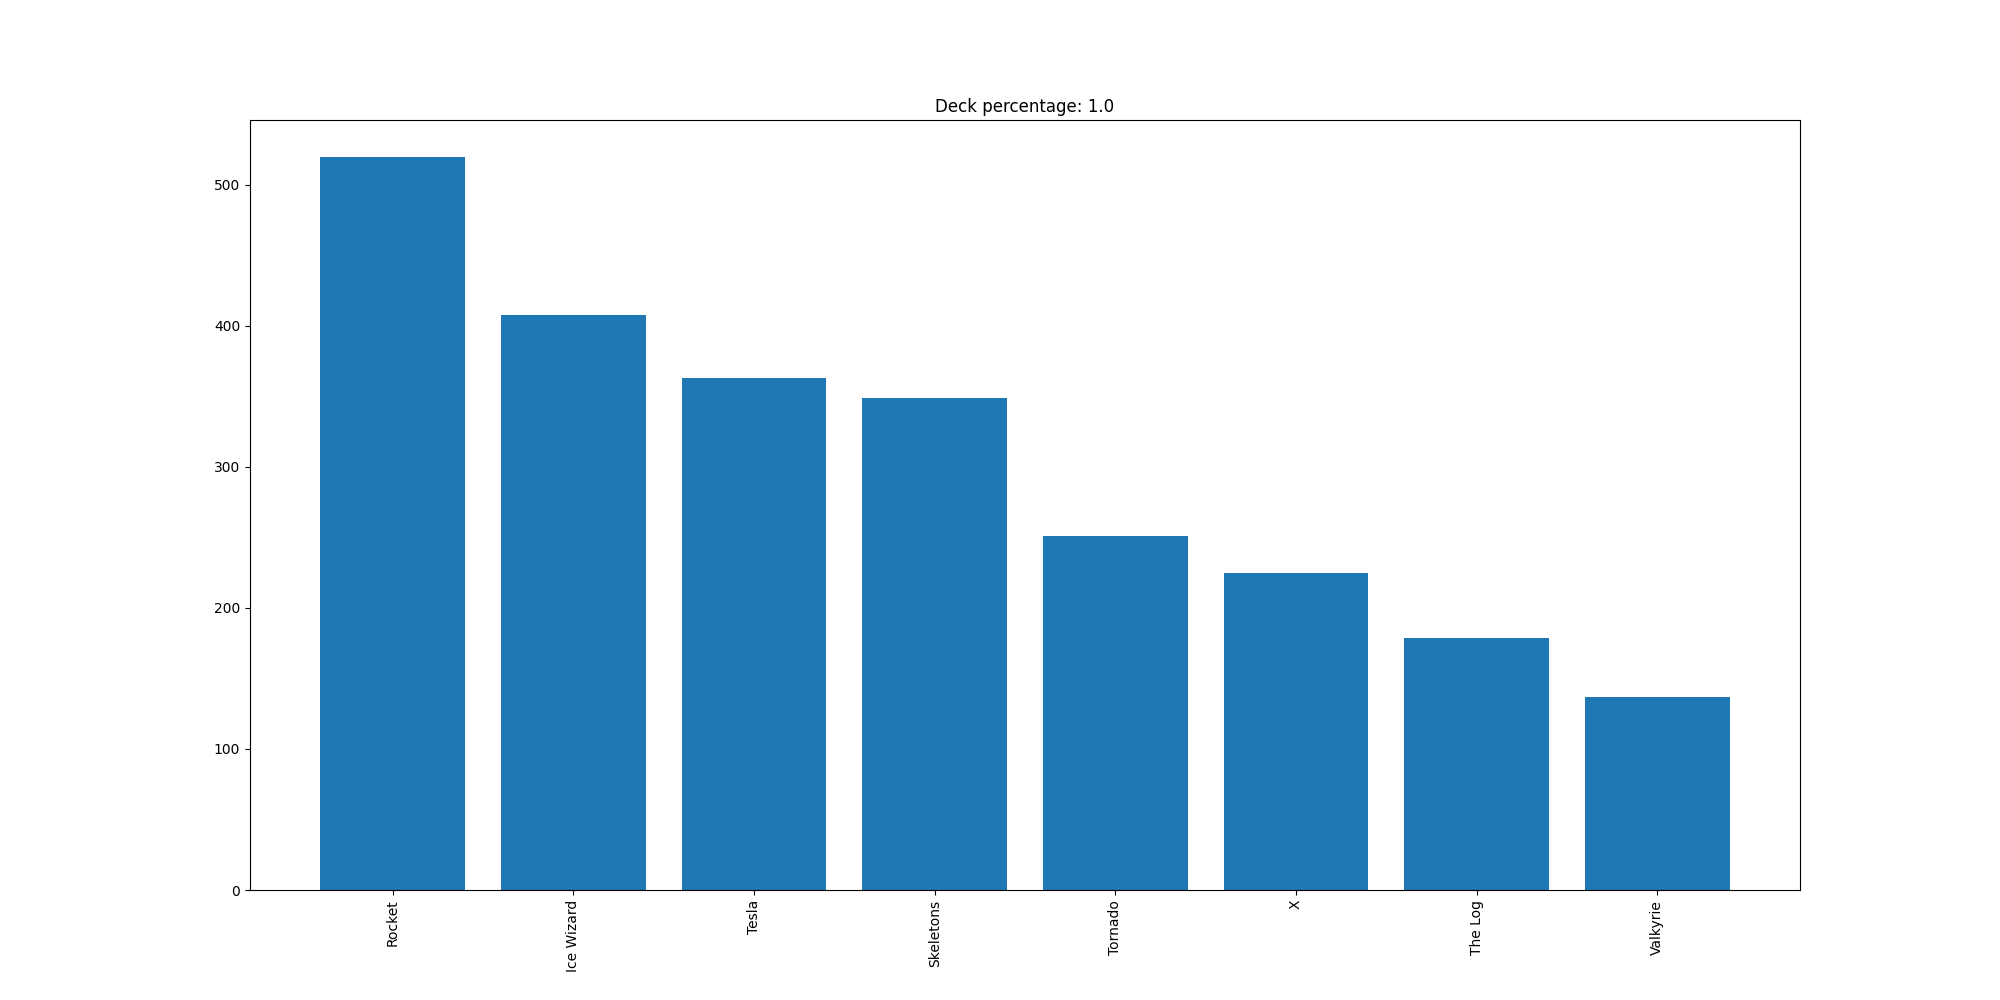

Source data for this figure (header and first rows):
Rocket, 520
Ice Wizard, 408
Tesla, 363
Skeletons, 349
Tornado, 251
X, 225
The Log, 179
Valkyrie, 137
